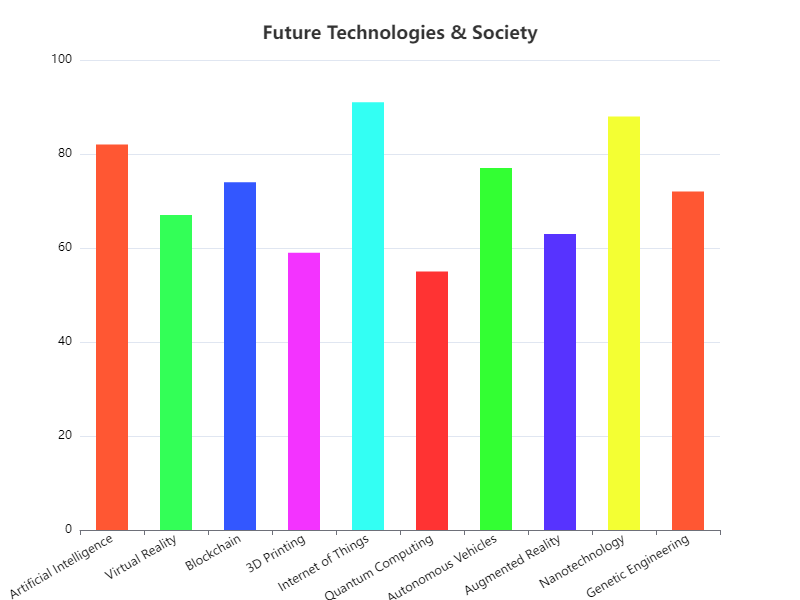

Values plotted in this chart, from the file beside it:
Category, Value
Artificial Intelligence, 82
Virtual Reality, 67
Blockchain, 74
3D Printing, 59
Internet of Things, 91
Quantum Computing, 55
Autonomous Vehicles, 77
Augmented Reality, 63
Nanotechnology, 88
Genetic Engineering, 72
